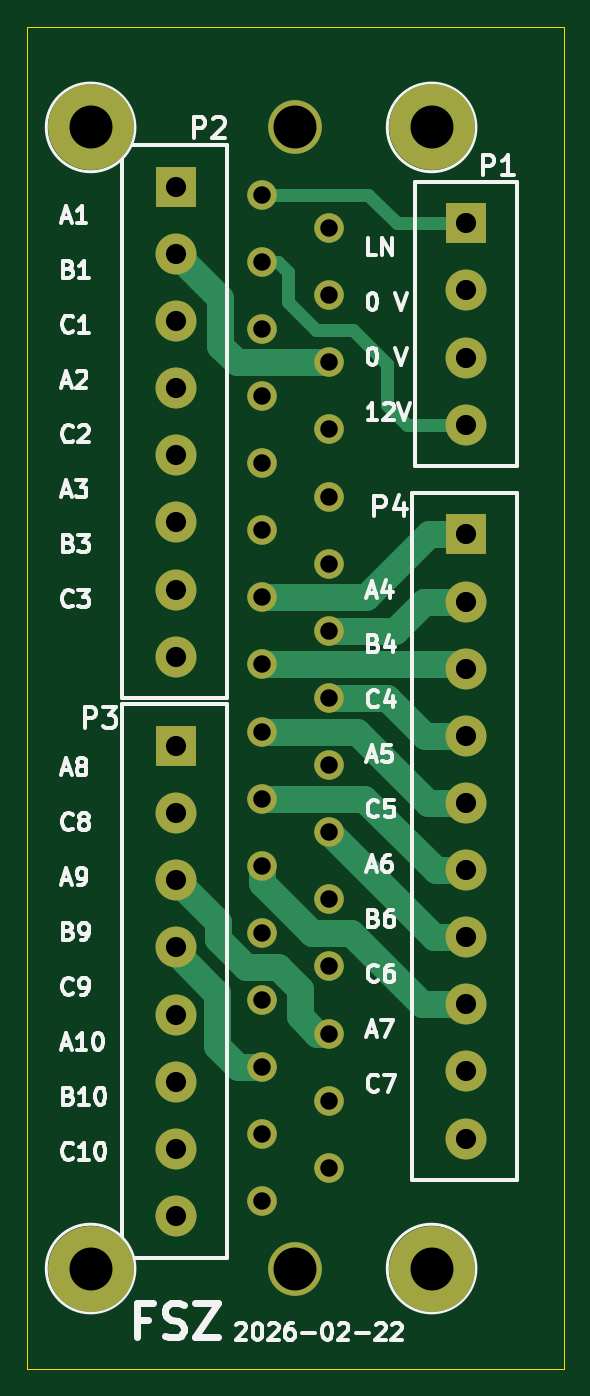
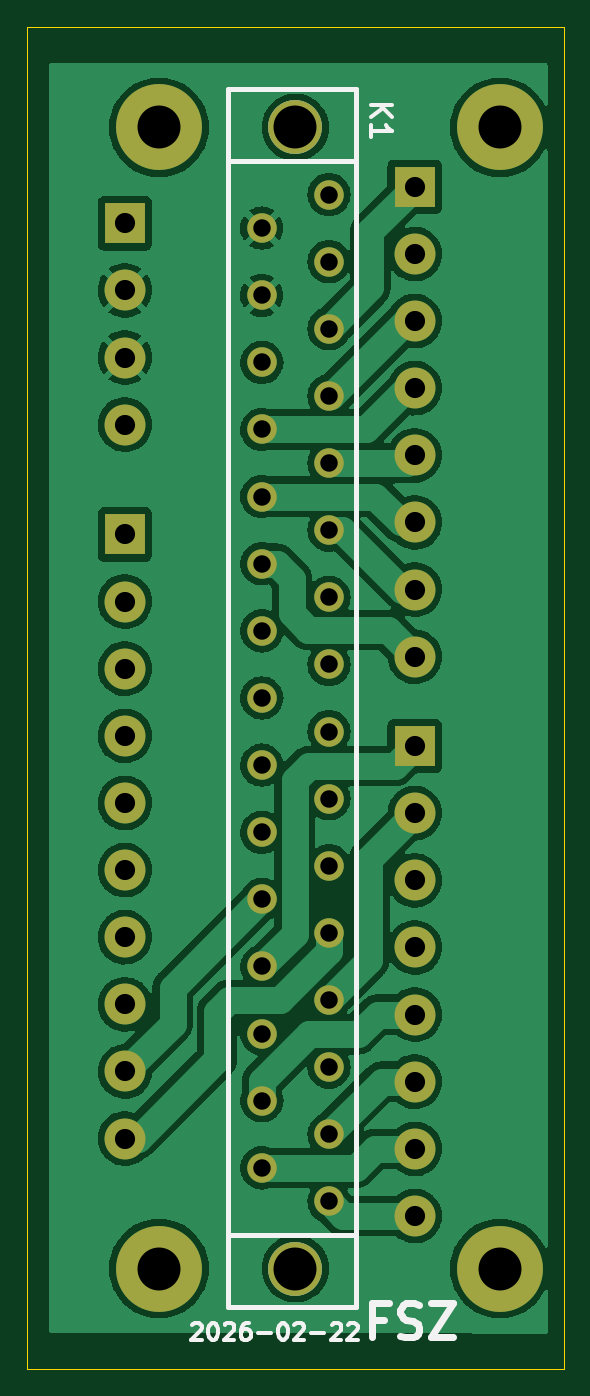
Circuit board: 9 layer files. Board 40.0 x 100.0 mm.
- bottom_copper: FSZ_BP-B_Cu.gbl (165102 bytes)
- bottom_mask: FSZ_BP-B_Mask.gbs (2465 bytes)
- bottom_silk: FSZ_BP-B_Silkscreen.gbo (7054 bytes)
- outline: FSZ_BP-Edge_Cuts.gm1 (685 bytes)
- top_copper: FSZ_BP-F_Cu.gtl (7429 bytes)
- top_mask: FSZ_BP-F_Mask.gts (2465 bytes)
- top_silk: FSZ_BP-F_Silkscreen.gto (30376 bytes)
- drill: FSZ_BP-NPTH.drl (276 bytes)
- drill: FSZ_BP-PTH.drl (1459 bytes)

=== bottom_copper: FSZ_BP-B_Cu.gbl (165102 bytes, source omitted) ===
=== bottom_mask: FSZ_BP-B_Mask.gbs ===
%TF.GenerationSoftware,KiCad,Pcbnew,(6.0.7)*%
%TF.CreationDate,2026-02-23T19:25:28+01:00*%
%TF.ProjectId,FSZ_BP,46535a5f-4250-42e6-9b69-6361645f7063,0438 -*%
%TF.SameCoordinates,Original*%
%TF.FileFunction,Soldermask,Bot*%
%TF.FilePolarity,Negative*%
%FSLAX46Y46*%
G04 Gerber Fmt 4.6, Leading zero omitted, Abs format (unit mm)*
G04 Created by KiCad (PCBNEW (6.0.7)) date 2026-02-23 19:25:28*
%MOMM*%
%LPD*%
G01*
G04 APERTURE LIST*
%ADD10C,6.400800*%
%ADD11R,3.048000X3.048000*%
%ADD12C,3.048000*%
%ADD13C,2.200000*%
%ADD14C,4.000000*%
G04 APERTURE END LIST*
D10*
%TO.C,HOLE*%
X48760000Y-109900000D03*
%TD*%
%TO.C,HOLE*%
X74160000Y-109900000D03*
%TD*%
D11*
%TO.C,P4*%
X76700000Y-140220000D03*
D12*
X76700000Y-145218720D03*
X76700000Y-150219980D03*
X76700000Y-155218700D03*
X76700000Y-160219960D03*
X76700000Y-165218680D03*
X76700000Y-170219940D03*
X76700000Y-175218660D03*
X76700000Y-180220000D03*
X76700000Y-185220000D03*
%TD*%
D10*
%TO.C,HOLE*%
X74160000Y-194900000D03*
%TD*%
D11*
%TO.C,P1*%
X76700000Y-117040640D03*
D12*
X76700000Y-122039360D03*
X76700000Y-127040620D03*
X76700000Y-132039340D03*
%TD*%
D11*
%TO.C,P3*%
X55110000Y-155982640D03*
D12*
X55110000Y-160981360D03*
X55110000Y-165982620D03*
X55110000Y-170981340D03*
X55110000Y-175982600D03*
X55110000Y-180981320D03*
X55110000Y-185982580D03*
X55110000Y-190981300D03*
%TD*%
D11*
%TO.C,P2*%
X55110000Y-114326640D03*
D12*
X55110000Y-119325360D03*
X55110000Y-124326620D03*
X55110000Y-129325340D03*
X55110000Y-134326600D03*
X55110000Y-139325320D03*
X55110000Y-144326580D03*
X55110000Y-149325300D03*
%TD*%
D10*
%TO.C,HOLE*%
X48760000Y-194900000D03*
%TD*%
D13*
%TO.C,K1*%
X61500000Y-114900000D03*
X66500000Y-117400000D03*
X61500000Y-119900000D03*
X66500000Y-122400000D03*
X61500000Y-124900000D03*
X66500000Y-127400000D03*
X61500000Y-129900000D03*
X66500000Y-132400000D03*
X61500000Y-134900000D03*
X66500000Y-137400000D03*
X61500000Y-139900000D03*
X66500000Y-142400000D03*
X61500000Y-144900000D03*
X66500000Y-147400000D03*
X61500000Y-149900000D03*
X66500000Y-152400000D03*
X61500000Y-154900000D03*
X66500000Y-157400000D03*
X61500000Y-159900000D03*
X66500000Y-162400000D03*
X61500000Y-164900000D03*
X66500000Y-167400000D03*
X61500000Y-169900000D03*
X66500000Y-172400000D03*
X61500000Y-174900000D03*
X66500000Y-177401220D03*
X61500000Y-179900000D03*
X66500000Y-182399940D03*
X61500000Y-184900000D03*
X66500000Y-187400000D03*
X61500000Y-189900000D03*
D14*
X64000000Y-109900000D03*
X64000000Y-194900000D03*
%TD*%
M02*

=== bottom_silk: FSZ_BP-B_Silkscreen.gbo (7054 bytes, source omitted) ===
=== outline: FSZ_BP-Edge_Cuts.gm1 ===
%TF.GenerationSoftware,KiCad,Pcbnew,(6.0.7)*%
%TF.CreationDate,2026-02-23T19:25:28+01:00*%
%TF.ProjectId,FSZ_BP,46535a5f-4250-42e6-9b69-6361645f7063,0438 -*%
%TF.SameCoordinates,Original*%
%TF.FileFunction,Profile,NP*%
%FSLAX46Y46*%
G04 Gerber Fmt 4.6, Leading zero omitted, Abs format (unit mm)*
G04 Created by KiCad (PCBNEW (6.0.7)) date 2026-02-23 19:25:28*
%MOMM*%
%LPD*%
G01*
G04 APERTURE LIST*
%TA.AperFunction,Profile*%
%ADD10C,0.100000*%
%TD*%
G04 APERTURE END LIST*
D10*
X44000000Y-102400000D02*
X84000000Y-102400000D01*
X44000000Y-102400000D02*
X44000000Y-202400000D01*
X44000000Y-202400000D02*
X84000000Y-202400000D01*
X84000000Y-102400000D02*
X84000000Y-202400000D01*
M02*

=== top_copper: FSZ_BP-F_Cu.gtl (7429 bytes, source omitted) ===
=== top_mask: FSZ_BP-F_Mask.gts ===
%TF.GenerationSoftware,KiCad,Pcbnew,(6.0.7)*%
%TF.CreationDate,2026-02-23T19:25:28+01:00*%
%TF.ProjectId,FSZ_BP,46535a5f-4250-42e6-9b69-6361645f7063,0438 -*%
%TF.SameCoordinates,Original*%
%TF.FileFunction,Soldermask,Top*%
%TF.FilePolarity,Negative*%
%FSLAX46Y46*%
G04 Gerber Fmt 4.6, Leading zero omitted, Abs format (unit mm)*
G04 Created by KiCad (PCBNEW (6.0.7)) date 2026-02-23 19:25:28*
%MOMM*%
%LPD*%
G01*
G04 APERTURE LIST*
%ADD10C,6.400800*%
%ADD11R,3.048000X3.048000*%
%ADD12C,3.048000*%
%ADD13C,2.200000*%
%ADD14C,4.000000*%
G04 APERTURE END LIST*
D10*
%TO.C,HOLE*%
X48760000Y-109900000D03*
%TD*%
%TO.C,HOLE*%
X74160000Y-109900000D03*
%TD*%
D11*
%TO.C,P4*%
X76700000Y-140220000D03*
D12*
X76700000Y-145218720D03*
X76700000Y-150219980D03*
X76700000Y-155218700D03*
X76700000Y-160219960D03*
X76700000Y-165218680D03*
X76700000Y-170219940D03*
X76700000Y-175218660D03*
X76700000Y-180220000D03*
X76700000Y-185220000D03*
%TD*%
D10*
%TO.C,HOLE*%
X74160000Y-194900000D03*
%TD*%
D11*
%TO.C,P1*%
X76700000Y-117040640D03*
D12*
X76700000Y-122039360D03*
X76700000Y-127040620D03*
X76700000Y-132039340D03*
%TD*%
D11*
%TO.C,P3*%
X55110000Y-155982640D03*
D12*
X55110000Y-160981360D03*
X55110000Y-165982620D03*
X55110000Y-170981340D03*
X55110000Y-175982600D03*
X55110000Y-180981320D03*
X55110000Y-185982580D03*
X55110000Y-190981300D03*
%TD*%
D11*
%TO.C,P2*%
X55110000Y-114326640D03*
D12*
X55110000Y-119325360D03*
X55110000Y-124326620D03*
X55110000Y-129325340D03*
X55110000Y-134326600D03*
X55110000Y-139325320D03*
X55110000Y-144326580D03*
X55110000Y-149325300D03*
%TD*%
D10*
%TO.C,HOLE*%
X48760000Y-194900000D03*
%TD*%
D13*
%TO.C,K1*%
X61500000Y-114900000D03*
X66500000Y-117400000D03*
X61500000Y-119900000D03*
X66500000Y-122400000D03*
X61500000Y-124900000D03*
X66500000Y-127400000D03*
X61500000Y-129900000D03*
X66500000Y-132400000D03*
X61500000Y-134900000D03*
X66500000Y-137400000D03*
X61500000Y-139900000D03*
X66500000Y-142400000D03*
X61500000Y-144900000D03*
X66500000Y-147400000D03*
X61500000Y-149900000D03*
X66500000Y-152400000D03*
X61500000Y-154900000D03*
X66500000Y-157400000D03*
X61500000Y-159900000D03*
X66500000Y-162400000D03*
X61500000Y-164900000D03*
X66500000Y-167400000D03*
X61500000Y-169900000D03*
X66500000Y-172400000D03*
X61500000Y-174900000D03*
X66500000Y-177401220D03*
X61500000Y-179900000D03*
X66500000Y-182399940D03*
X61500000Y-184900000D03*
X66500000Y-187400000D03*
X61500000Y-189900000D03*
D14*
X64000000Y-109900000D03*
X64000000Y-194900000D03*
%TD*%
M02*

=== top_silk: FSZ_BP-F_Silkscreen.gto (30376 bytes, source omitted) ===
=== drill: FSZ_BP-NPTH.drl ===
M48
; DRILL file {KiCad (6.0.7)} date Mon Feb 23 19:25:32 2026
; FORMAT={-:-/ absolute / metric / decimal}
; #@! TF.CreationDate,2026-02-23T19:25:32+01:00
; #@! TF.GenerationSoftware,Kicad,Pcbnew,(6.0.7)
; #@! TF.FileFunction,NonPlated,1,2,NPTH
FMAT,2
METRIC
%
G90
G05
T0
M30

=== drill: FSZ_BP-PTH.drl ===
M48
; DRILL file {KiCad (6.0.7)} date Mon Feb 23 19:25:32 2026
; FORMAT={-:-/ absolute / metric / decimal}
; #@! TF.CreationDate,2026-02-23T19:25:32+01:00
; #@! TF.GenerationSoftware,Kicad,Pcbnew,(6.0.7)
; #@! TF.FileFunction,Plated,1,2,PTH
FMAT,2
METRIC
; #@! TA.AperFunction,Plated,PTH,ComponentDrill
T1C1.300
; #@! TA.AperFunction,Plated,PTH,ComponentDrill
T2C1.501
; #@! TA.AperFunction,Plated,PTH,ComponentDrill
T3C3.200
; #@! TA.AperFunction,Plated,PTH,ComponentDrill
T4C3.200
%
G90
G05
T1
X61.5Y-114.9
X61.5Y-119.9
X61.5Y-124.9
X61.5Y-129.9
X61.5Y-134.9
X61.5Y-139.9
X61.5Y-144.9
X61.5Y-149.9
X61.5Y-154.9
X61.5Y-159.9
X61.5Y-164.9
X61.5Y-169.9
X61.5Y-174.9
X61.5Y-179.9
X61.5Y-184.9
X61.5Y-189.9
X66.5Y-117.4
X66.5Y-122.4
X66.5Y-127.4
X66.5Y-132.4
X66.5Y-137.4
X66.5Y-142.4
X66.5Y-147.4
X66.5Y-152.4
X66.5Y-157.4
X66.5Y-162.4
X66.5Y-167.4
X66.5Y-172.4
X66.5Y-177.401
X66.5Y-182.4
X66.5Y-187.4
T2
X55.11Y-114.327
X55.11Y-119.325
X55.11Y-124.327
X55.11Y-129.325
X55.11Y-134.327
X55.11Y-139.325
X55.11Y-144.327
X55.11Y-149.325
X55.11Y-155.983
X55.11Y-160.981
X55.11Y-165.983
X55.11Y-170.981
X55.11Y-175.983
X55.11Y-180.981
X55.11Y-185.983
X55.11Y-190.981
X76.7Y-117.041
X76.7Y-122.039
X76.7Y-127.041
X76.7Y-132.039
X76.7Y-140.22
X76.7Y-145.219
X76.7Y-150.22
X76.7Y-155.219
X76.7Y-160.22
X76.7Y-165.219
X76.7Y-170.22
X76.7Y-175.219
X76.7Y-180.22
X76.7Y-185.22
T3
X64.0Y-109.9
X64.0Y-194.9
T4
X48.76Y-109.9
X48.76Y-194.9
X74.16Y-109.9
X74.16Y-194.9
T0
M30

